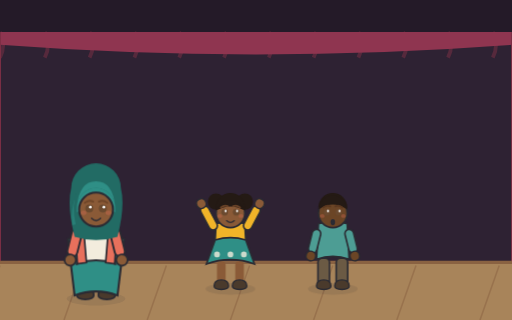
t = 0.00 s
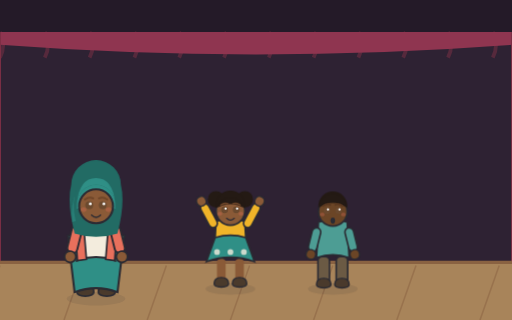
t = 3.80 s
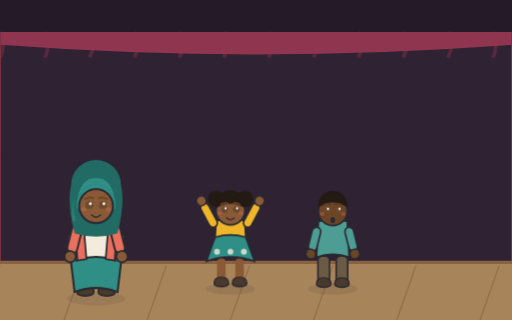
t = 4.25 s
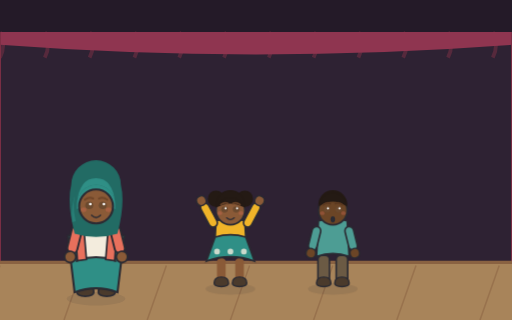
t = 5.15 s
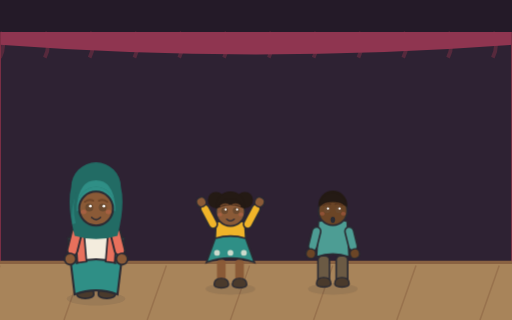
t = 6.73 s
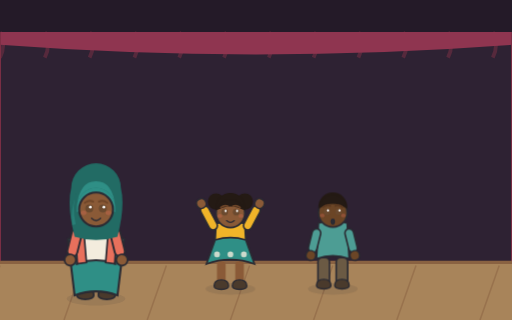
t = 8.30 s

The animated SVG that drew these frames (rendered in a browser with its animation timeline set to each time). Animation: 20 CSS @keyframes rules; frames cover the first 8.30 s, repeats indefinitely.

<svg xmlns="http://www.w3.org/2000/svg" viewBox="0 0 1600 1000" role="img">
<style>
@media (prefers-reduced-motion: no-preference) {
  .anim-idle { animation: idle 3.8s ease-in-out infinite alternate; }
  @keyframes idle { from { transform: translateY(0); } to { transform: translateY(-6px); } }
  .anim-tail { transform-box: fill-box; transform-origin: 100% 20%; animation: tail 2.6s ease-in-out infinite alternate; }
  @keyframes tail { from { transform: rotate(-6deg); } to { transform: rotate(8deg); } }
  .anim-blink { transform-box: fill-box; transform-origin: center; animation: blink 5.2s infinite; }
  @keyframes blink { 0%, 93%, 100% { transform: scaleY(1); } 95%, 97% { transform: scaleY(0.12); } }
  .anim-glow { transform-box: fill-box; transform-origin: center; animation: glow 4.2s ease-in-out infinite alternate; }
  @keyframes glow { from { transform: scale(1); opacity: 0.5; } to { transform: scale(1.08); opacity: 0.75; } }
  .anim-shimmer { animation: shimmer 5s ease-in-out infinite alternate; }
  @keyframes shimmer { from { opacity: 0.62; } to { opacity: 0.92; } }
  .anim-grass { transform-box: fill-box; transform-origin: 50% 100%; animation: sway 3.2s ease-in-out infinite alternate; }
  .anim-canopy { transform-box: fill-box; transform-origin: 50% 100%; animation: sway 5.6s ease-in-out infinite alternate; }
  @keyframes sway { from { transform: rotate(-1.8deg); } to { transform: rotate(2.2deg); } }
  .anim-rain { animation: rainfall 1.15s linear infinite; }
  @keyframes rainfall { from { transform: translateY(-32px); opacity: 0.85; } 75% { opacity: 0.55; } to { transform: translateY(72px); opacity: 0; } }
  .anim-ripple { transform-box: fill-box; transform-origin: center; animation: ripple 3.4s ease-in-out infinite alternate; }
  @keyframes ripple { from { transform: scale(1); opacity: 0.8; } to { transform: scale(1.18); opacity: 0.55; } }
  .anim-drip { animation: drip 1s ease-in infinite; }
  @keyframes drip { from { transform: translateY(-12px); opacity: 0.95; } to { transform: translateY(28px); opacity: 0; } }
  .anim-flow { stroke-dasharray: 26 20; animation: flow 0.8s linear infinite; }
  @keyframes flow { from { stroke-dashoffset: 0; } to { stroke-dashoffset: -46; } }
  .anim-splash { transform-box: fill-box; transform-origin: 50% 100%; animation: splashPulse 1.7s ease-in-out infinite alternate; }
  @keyframes splashPulse { from { transform: scale(0.97); } to { transform: scale(1.05); } }
  .anim-strain { transform-box: fill-box; transform-origin: center; animation: strain 0.9s ease-in-out infinite alternate; }
  @keyframes strain { from { transform: translateX(-5px); } to { transform: translateX(4px); } }
  .anim-float { transform-box: fill-box; transform-origin: center; animation: floaty 2.6s ease-in-out infinite alternate; }
  @keyframes floaty { from { transform: translateY(0) scale(1); } to { transform: translateY(-12px) scale(1.08); } }
  .anim-wave { animation: wave 2.4s ease-in-out infinite; opacity: 0; }
  @keyframes wave { 0% { opacity: 0; } 30% { opacity: 0.9; } 60%, 100% { opacity: 0; } }
  .anim-cloud { animation: cloudDrift 9s ease-in-out infinite alternate; }
  @keyframes cloudDrift { from { transform: translateX(-18px); } to { transform: translateX(22px); } }
  .tap-target { cursor: pointer; }
  .tap-target.tap-play { transform-box: fill-box; transform-origin: 50% 85%; animation: tapWiggle 0.7s ease-in-out; }
  .tap-target[data-tap="puddle"].tap-play { transform-origin: center; animation: tapSplash 0.85s ease-out; }
  .tap-target[data-tap="sun"].tap-play { transform-origin: center; animation: tapPulse 0.6s ease-in-out; }
  .tap-target[data-tap="tree"].tap-play { transform-origin: 50% 100%; animation: tapShake 0.7s ease-in-out; }
  @keyframes tapWiggle { 0% { transform: rotate(0); } 25% { transform: rotate(-4deg) scale(1.03); } 55% { transform: rotate(3deg) scale(1.04); } 80% { transform: rotate(-1.5deg); } 100% { transform: rotate(0); } }
  @keyframes tapSplash { 0% { transform: scale(1); } 40% { transform: scale(1.06, 0.94); } 70% { transform: scale(0.97, 1.03); } 100% { transform: scale(1); } }
  @keyframes tapPulse { 0% { transform: scale(1); } 50% { transform: scale(1.12); } 100% { transform: scale(1); } }
  @keyframes tapShake { 0% { transform: rotate(0); } 20% { transform: rotate(2.4deg); } 45% { transform: rotate(-2deg); } 70% { transform: rotate(1.2deg); } 100% { transform: rotate(0); } }
  .tap-burst { opacity: 0; }
  .tap-target.tap-play .tap-burst { opacity: 1; }
  .tap-target.tap-play .tap-burst circle { animation: burstUp 0.6s ease-out forwards; }
  @keyframes burstUp { from { transform: translateY(0); opacity: 0.95; } to { transform: translateY(-90px); opacity: 0; } }
}
</style>
<rect width="1600" height="1000" fill="#2e2233"/>
    <rect x="0" y="0" width="1600" height="120" fill="#241a28"/>
    <path d="M 0 100 q 20 40 0 80" stroke="#7d2f45" stroke-width="12" fill="none" opacity="0.5"/><path d="M 140 100 q 20 40 0 80" stroke="#7d2f45" stroke-width="12" fill="none" opacity="0.5"/><path d="M 280 100 q 20 40 0 80" stroke="#7d2f45" stroke-width="12" fill="none" opacity="0.5"/><path d="M 420 100 q 20 40 0 80" stroke="#7d2f45" stroke-width="12" fill="none" opacity="0.5"/><path d="M 560 100 q 20 40 0 80" stroke="#7d2f45" stroke-width="12" fill="none" opacity="0.5"/><path d="M 700 100 q 20 40 0 80" stroke="#7d2f45" stroke-width="12" fill="none" opacity="0.5"/><path d="M 840 100 q 20 40 0 80" stroke="#7d2f45" stroke-width="12" fill="none" opacity="0.5"/><path d="M 980 100 q 20 40 0 80" stroke="#7d2f45" stroke-width="12" fill="none" opacity="0.5"/><path d="M 1120 100 q 20 40 0 80" stroke="#7d2f45" stroke-width="12" fill="none" opacity="0.5"/><path d="M 1260 100 q 20 40 0 80" stroke="#7d2f45" stroke-width="12" fill="none" opacity="0.5"/><path d="M 1400 100 q 20 40 0 80" stroke="#7d2f45" stroke-width="12" fill="none" opacity="0.5"/><path d="M 1540 100 q 20 40 0 80" stroke="#7d2f45" stroke-width="12" fill="none" opacity="0.5"/>
    <path d="M 0 100 h 1600 l 0 40 q -800 60 -1600 0 z" fill="#8f3550"/>
    <path d="M 0 100 q -40 300 -300 380 q 60 260 -60 420 L 0 1000 Z" fill="#a03d5c" stroke="#7d2f45" stroke-width="6"/>
            <path d="M -60 140 q -30 380 10 820" stroke="#7d2f45" stroke-width="9" fill="none" opacity="0.65"/><path d="M -122 140 q -30 380 10 820" stroke="#7d2f45" stroke-width="9" fill="none" opacity="0.65"/><path d="M -184 140 q -30 380 10 820" stroke="#7d2f45" stroke-width="9" fill="none" opacity="0.65"/><path d="M -246 140 q -30 380 10 820" stroke="#7d2f45" stroke-width="9" fill="none" opacity="0.65"/><path d="M 1600 100 q 40 300 300 380 q -60 260 60 420 L 1600 1000 Z" fill="#a03d5c" stroke="#7d2f45" stroke-width="6"/>
            <path d="M 1660 140 q 30 380 -10 820" stroke="#7d2f45" stroke-width="9" fill="none" opacity="0.65"/><path d="M 1722 140 q 30 380 -10 820" stroke="#7d2f45" stroke-width="9" fill="none" opacity="0.65"/><path d="M 1784 140 q 30 380 -10 820" stroke="#7d2f45" stroke-width="9" fill="none" opacity="0.65"/><path d="M 1846 140 q 30 380 -10 820" stroke="#7d2f45" stroke-width="9" fill="none" opacity="0.65"/>
    <rect x="0" y="820" width="1600" height="180" fill="#a8845a"/>
    <path d="M 0 820 h 1600" stroke="#8a6242" stroke-width="10"/>
    <path d="M 0 830 L -60 1000" stroke="#8a6242" stroke-width="5" opacity="0.5"/><path d="M 260 830 L 200 1000" stroke="#8a6242" stroke-width="5" opacity="0.5"/><path d="M 520 830 L 460 1000" stroke="#8a6242" stroke-width="5" opacity="0.5"/><path d="M 780 830 L 720 1000" stroke="#8a6242" stroke-width="5" opacity="0.5"/><path d="M 1040 830 L 980 1000" stroke="#8a6242" stroke-width="5" opacity="0.5"/><path d="M 1300 830 L 1240 1000" stroke="#8a6242" stroke-width="5" opacity="0.5"/><path d="M 1560 830 L 1500 1000" stroke="#8a6242" stroke-width="5" opacity="0.5"/>
    <g transform="translate(300 930) scale(1.7639999999999998 1.7639999999999998)">
    <ellipse cx="0" cy="2" rx="52" ry="12" fill="#2b2b33" opacity="0.10"/>
    <g class="tap-target" data-figure="yasmin" data-tap="yasmin" data-mood="happy">
    <g class="anim-idle" style="animation-delay:0.55s">
    <rect x="-31" y="-62" width="24" height="58" rx="9" fill="#2f8f86" stroke="#2b2b33" stroke-width="3.4"/><rect x="7" y="-62" width="24" height="58" rx="9" fill="#2f8f86" stroke="#2b2b33" stroke-width="3.4"/>
    <path d="M -34 -4 q 0 -13 15 -13 q 15 0 15 13 q 0 7 -15 7 q -15 0 -15 -7 z" fill="#4a3a2c" stroke="#2b2b33" stroke-width="3"/><path d="M 4 -4 q 0 -13 15 -13 q 15 0 15 13 q 0 7 -15 7 q -15 0 -15 -7 z" fill="#4a3a2c" stroke="#2b2b33" stroke-width="3"/>
    <path d="M -38 -4 q 38 -14 76 0 l 12 -100 q -50 -16 -100 0 z" fill="#2f8f86" stroke="#2b2b33" stroke-width="3.6"/>
    <path d="M -34 -60 q 34 -12 68 0 l -4 -74 q -30 -10 -60 0 z" fill="#f3ecdd" stroke="#2b2b33" stroke-width="3.6"/>
    
    <path d="M -33 -60 l -5 -72 l 15 -2 l 6 72 z M 33 -60 l 5 -72 l -15 -2 l -6 72 z" fill="#e8705c" stroke="#2b2b33" stroke-width="3"/>
    
    <g transform="translate(-32 -122) rotate(14)">
    <rect x="-9" y="0" width="18" height="50" rx="9" fill="#e8705c" stroke="#2b2b33" stroke-width="3.4"/>
    <circle cx="0" cy="57" r="10" fill="#8a5a37" stroke="#2b2b33" stroke-width="3"/>
  </g><g transform="translate(32 -122) rotate(-14)">
    <rect x="-9" y="0" width="18" height="50" rx="9" fill="#e8705c" stroke="#2b2b33" stroke-width="3.4"/>
    <circle cx="0" cy="57" r="10" fill="#8a5a37" stroke="#2b2b33" stroke-width="3"/>
  </g>
    
    <g transform="translate(0 -156)">
    <path d="M -38 48 q -14 -54 -6 -86 a 36 36 0 0 1 88 0 q 8 32 -6 86 q -38 12 -76 0 z" fill="#226b64"/>
    <path d="M -34 -4 a 34 34 0 0 1 68 0 q -4 -46 -34 -46 q -30 0 -34 46 z" fill="#2f8f86"/>
    <path d="M -36 26 q -8 -34 2 -56 q -12 30 -8 58 z" fill="#2f8f86" opacity="0.55"/>
    <path d="M -34 -4 a 34 34 0 0 1 68 0 l 0 9 q -34 -21 -68 0 z" fill="#2f8f86"/>
    <circle cx="0" cy="0" r="30" fill="#8a5a37" stroke="#2b2b33" stroke-width="3.6"/>
    
    <path d="M -30 2 a 30 30 0 0 0 60 0" fill="none"/>
    <g transform="translate(-12 -2)"><g class="anim-blink"><circle cx="0" cy="0" r="7.0200000000000005" fill="#6b4a2f"/><circle cx="1.9500000000000002" cy="-2.34" r="2.34" fill="#fff"/></g></g>
    <g transform="translate(12 -2)"><g class="anim-blink"><circle cx="0" cy="0" r="7.0200000000000005" fill="#6b4a2f"/><circle cx="1.9500000000000002" cy="-2.34" r="2.34" fill="#fff"/></g></g>
    <path d="M -20 -12 q 8 -6 15 -2 M 20 -12 q -8 -6 -15 -2" stroke="#6f4629" stroke-width="3.4" fill="none" stroke-linecap="round"/>
    <g transform="translate(0 14)"><path d="M -8 1.6 q 8 8 16 0" stroke="#2b2b33" stroke-width="2.4000000000000004" fill="none" stroke-linecap="round"/></g>
    <ellipse cx="-22" cy="6" rx="5" ry="4" fill="#e8705c" opacity="0.30"/>
    <ellipse cx="22" cy="6" rx="5" ry="4" fill="#e8705c" opacity="0.30"/>
    
  </g>
    </g>
    </g>
  </g>
    <g transform="translate(720 900) scale(1.5 1.5)">
    <ellipse cx="0" cy="2" rx="52" ry="12" fill="#2b2b33" opacity="0.10"/>
    <g class="tap-target" data-figure="amal" data-tap="amal" data-mood="happy">
    <g class="anim-idle" style="animation-delay:1.10s">
    <rect x="-28" y="-56" width="18" height="52" rx="8" fill="#8a5a37"/><rect x="10" y="-56" width="18" height="52" rx="8" fill="#8a5a37"/>
    <path d="M -34 -4 q 0 -13 15 -13 q 15 0 15 13 q 0 7 -15 7 q -15 0 -15 -7 z" fill="#4a3a2c" stroke="#2b2b33" stroke-width="3"/><path d="M 4 -4 q 0 -13 15 -13 q 15 0 15 13 q 0 7 -15 7 q -15 0 -15 -7 z" fill="#4a3a2c" stroke="#2b2b33" stroke-width="3"/>
    
    <path d="M -34 -60 q 34 -12 68 0 l -4 -74 q -30 -10 -60 0 z" fill="#f0b429" stroke="#2b2b33" stroke-width="3.6"/>
    <path d="M -50 -50 q 50 -18 100 0 l -18 -50 q -32 -10 -64 0 z" fill="#2f8f86" stroke="#2b2b33" stroke-width="3.6"/>
       <circle cx="-28" cy="-70" r="6" fill="#f3ecdd" opacity="0.8"/><circle cx="0" cy="-70" r="6" fill="#f3ecdd" opacity="0.8"/><circle cx="28" cy="-70" r="6" fill="#f3ecdd" opacity="0.8"/>
    
    
    <g transform="translate(-32 -122) rotate(152)">
    <rect x="-9" y="0" width="18" height="54" rx="9" fill="#f0b429" stroke="#2b2b33" stroke-width="3.4"/>
    <circle cx="0" cy="61" r="10" fill="#8a5a37" stroke="#2b2b33" stroke-width="3"/>
  </g><g transform="translate(32 -122) rotate(-152)">
    <rect x="-9" y="0" width="18" height="54" rx="9" fill="#f0b429" stroke="#2b2b33" stroke-width="3.4"/>
    <circle cx="0" cy="61" r="10" fill="#8a5a37" stroke="#2b2b33" stroke-width="3"/>
  </g>
    
    <g transform="translate(0 -156)">
    
    <circle cx="0" cy="0" r="30" fill="#8a5a37" stroke="#2b2b33" stroke-width="3.6"/>
    <circle cx="-30" cy="-24" r="17" fill="#241a14"/><circle cx="30" cy="-24" r="17" fill="#241a14"/>
      <path d="M -30 -6 a 30 30 0 0 1 60 0 q -30 -16 -60 0 z" fill="#241a14"/>
      <path d="M -30 -4 a 31 31 0 0 1 60 0 l 0 -8 a 30 30 0 0 0 -60 0 z" fill="#241a14"/>
    <path d="M -30 2 a 30 30 0 0 0 60 0" fill="none"/>
    <g transform="translate(-12 -2)"><g class="anim-blink"><circle cx="0" cy="0" r="7.0200000000000005" fill="#6b4a2f"/><circle cx="1.9500000000000002" cy="-2.34" r="2.34" fill="#fff"/></g></g>
    <g transform="translate(12 -2)"><g class="anim-blink"><circle cx="0" cy="0" r="7.0200000000000005" fill="#6b4a2f"/><circle cx="1.9500000000000002" cy="-2.34" r="2.34" fill="#fff"/></g></g>
    <path d="M -20 -12 q 8 -6 15 -2 M 20 -12 q -8 -6 -15 -2" stroke="#6f4629" stroke-width="3.4" fill="none" stroke-linecap="round"/>
    <g transform="translate(0 14)"><path d="M -8 1.6 q 8 8 16 0" stroke="#2b2b33" stroke-width="2.4000000000000004" fill="none" stroke-linecap="round"/></g>
    <ellipse cx="-22" cy="6" rx="5" ry="4" fill="#e8705c" opacity="0.30"/>
    <ellipse cx="22" cy="6" rx="5" ry="4" fill="#e8705c" opacity="0.30"/>
    
  </g>
    </g>
    </g>
  </g>
    <g transform="translate(1040 900) scale(1.5 1.5)">
    <ellipse cx="0" cy="2" rx="52" ry="12" fill="#2b2b33" opacity="0.10"/>
    <g class="tap-target" data-figure="sami" data-tap="sami" data-mood="surprised">
    <g class="anim-idle" style="animation-delay:1.83s">
    <rect x="-31" y="-62" width="24" height="58" rx="9" fill="#6b5a44" stroke="#2b2b33" stroke-width="3.4"/><rect x="7" y="-62" width="24" height="58" rx="9" fill="#6b5a44" stroke="#2b2b33" stroke-width="3.4"/>
    <path d="M -34 -4 q 0 -13 15 -13 q 15 0 15 13 q 0 7 -15 7 q -15 0 -15 -7 z" fill="#4a3a2c" stroke="#2b2b33" stroke-width="3"/><path d="M 4 -4 q 0 -13 15 -13 q 15 0 15 13 q 0 7 -15 7 q -15 0 -15 -7 z" fill="#4a3a2c" stroke="#2b2b33" stroke-width="3"/>
    
    <path d="M -34 -60 q 34 -12 68 0 l -4 -74 q -30 -10 -60 0 z" fill="#4d9d94" stroke="#2b2b33" stroke-width="3.6"/>
    
    
    
    <g transform="translate(-32 -122) rotate(14)">
    <rect x="-9" y="0" width="18" height="50" rx="9" fill="#4d9d94" stroke="#2b2b33" stroke-width="3.4"/>
    <circle cx="0" cy="57" r="10" fill="#6b4526" stroke="#2b2b33" stroke-width="3"/>
  </g><g transform="translate(32 -122) rotate(-14)">
    <rect x="-9" y="0" width="18" height="50" rx="9" fill="#4d9d94" stroke="#2b2b33" stroke-width="3.4"/>
    <circle cx="0" cy="57" r="10" fill="#6b4526" stroke="#2b2b33" stroke-width="3"/>
  </g>
    
    <g transform="translate(0 -156)">
    
    <circle cx="0" cy="0" r="30" fill="#6b4526" stroke="#2b2b33" stroke-width="3.6"/>
    <path d="M -30 -2 a 30 30 0 0 1 60 0 l 0 -10 a 30 30 0 0 0 -60 0 z" fill="#241a14"/>
      <path d="M -29 -8 a 29 29 0 0 1 58 0 q -29 -20 -58 0 z" fill="#241a14"/>
    <path d="M -30 2 a 30 30 0 0 0 60 0" fill="none"/>
    <g transform="translate(-12 -2)"><g class="anim-blink"><circle cx="0" cy="0" r="7.0200000000000005" fill="#6b4a2f"/><circle cx="1.9500000000000002" cy="-2.34" r="2.34" fill="#fff"/></g></g>
    <g transform="translate(12 -2)"><g class="anim-blink"><circle cx="0" cy="0" r="7.0200000000000005" fill="#6b4a2f"/><circle cx="1.9500000000000002" cy="-2.34" r="2.34" fill="#fff"/></g></g>
    <path d="M -20 -12 q 8 -6 15 -2 M 20 -12 q -8 -6 -15 -2" stroke="#5a3820" stroke-width="3.4" fill="none" stroke-linecap="round"/>
    <g transform="translate(0 14)"><ellipse cx="0" cy="4.800000000000001" rx="4.800000000000001" ry="6.4" fill="#2b2b33"/></g>
    <ellipse cx="-22" cy="6" rx="5" ry="4" fill="#e8705c" opacity="0.30"/>
    <ellipse cx="22" cy="6" rx="5" ry="4" fill="#e8705c" opacity="0.30"/>
    
  </g>
    </g>
    </g>
  </g>
</svg>
